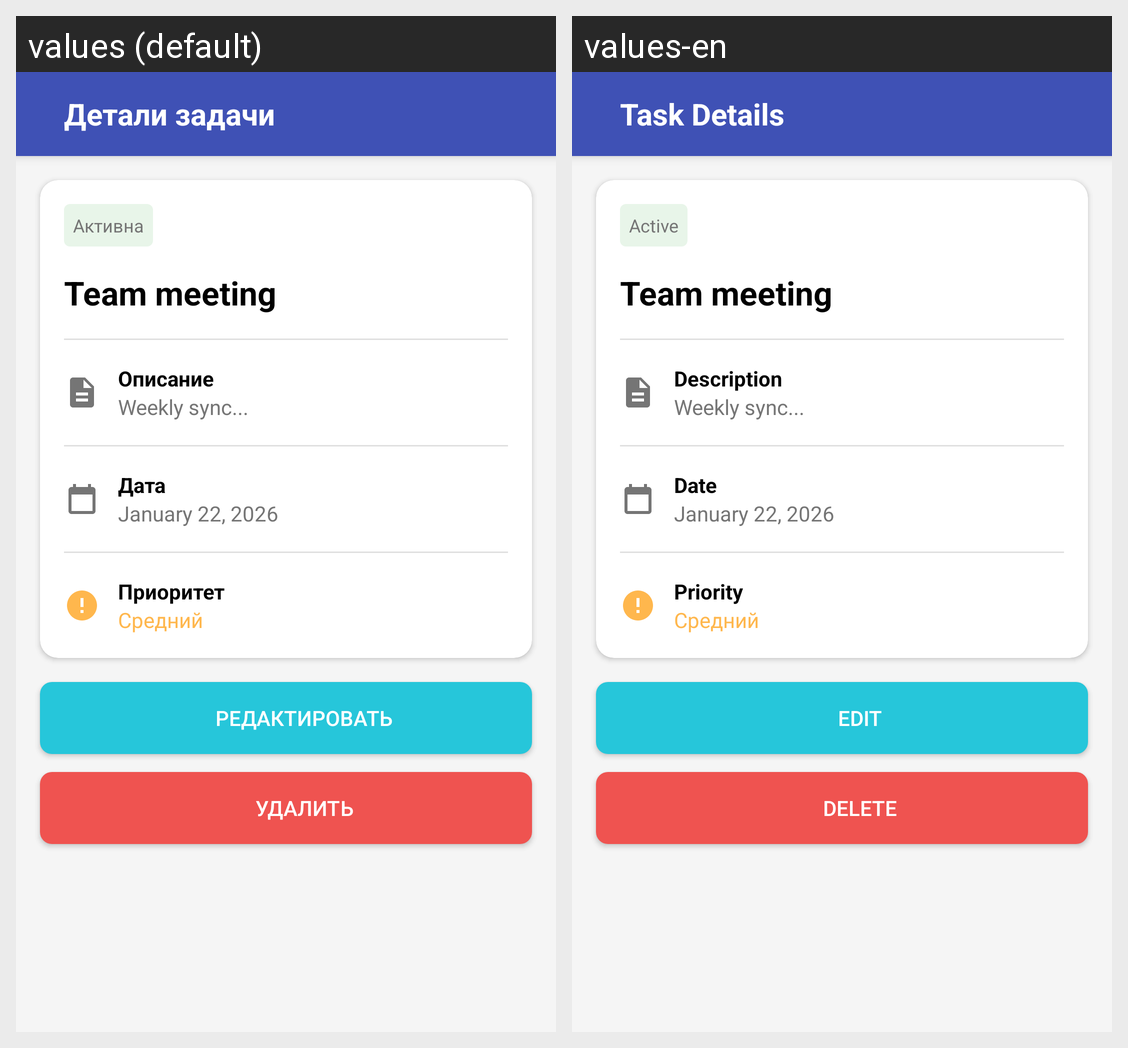

The Android screen above is rendered under two locales of the same app. Produce the string resources it draws, with the default and per-locale values.
Android screen res/layout/activity_task_details.xml rendered under 2 locales, left to right: values (default), values-en. Device: Nexus 5 (rendered at 1080×1920; each locale shown at half size, 540×960, under a caption strip naming it); theme Theme.MyToDoList.
Strings drawn on this screen, with the default value and each locale's value (text and hints the layout hard-codes, and strings that could not be matched under every locale, appear in the picture but are not listed):

task_details_title
  values: Детали задачи
  values-en: Task Details

status_active
  values: Активна
  values-en: Active

task_description_label
  values: Описание
  values-en: Description

task_date_label
  values: Дата
  values-en: Date

task_priority_label
  values: Приоритет
  values-en: Priority

edit_button
  values: Редактировать
  values-en: Edit

delete_button
  values: Удалить
  values-en: Delete
